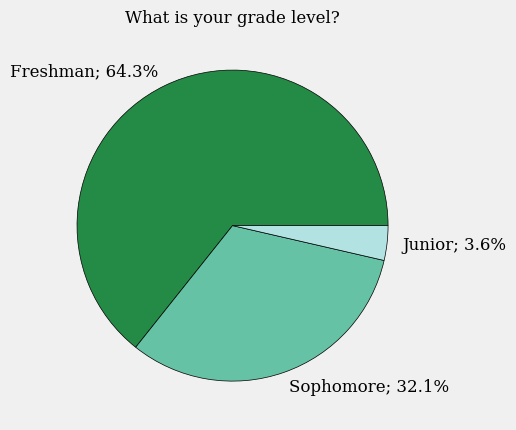

Reproduce this figure in Python.
import matplotlib.pyplot as plt


#Pie Chart for UNC Charlotte demographic data. Color code hues based on 4 values


plt.style.use('fivethirtyeight')

slices = [64.3, 32.1, 3.6]
labels = ['Freshman; 64.3%', 'Sophomore; 32.1%', 'Junior; 3.6%']
colors = ['#238b45', '#66c2a4', '#b2e2e2']

plt.pie(slices, labels=labels, colors=colors, wedgeprops= {'edgecolor': 'black'}, 
        textprops= {'fontname': 'serif', 'fontsize': 12, 'color': 'black'})
plt.title("What is your grade level?", fontdict= 
          {'fontname': 'serif', 'fontsize': 12, 'color': 'black'})

plt.gcf().patch.set_facecolor('white')
plt.gca().patch.set_facecolor('white')

plt.show()